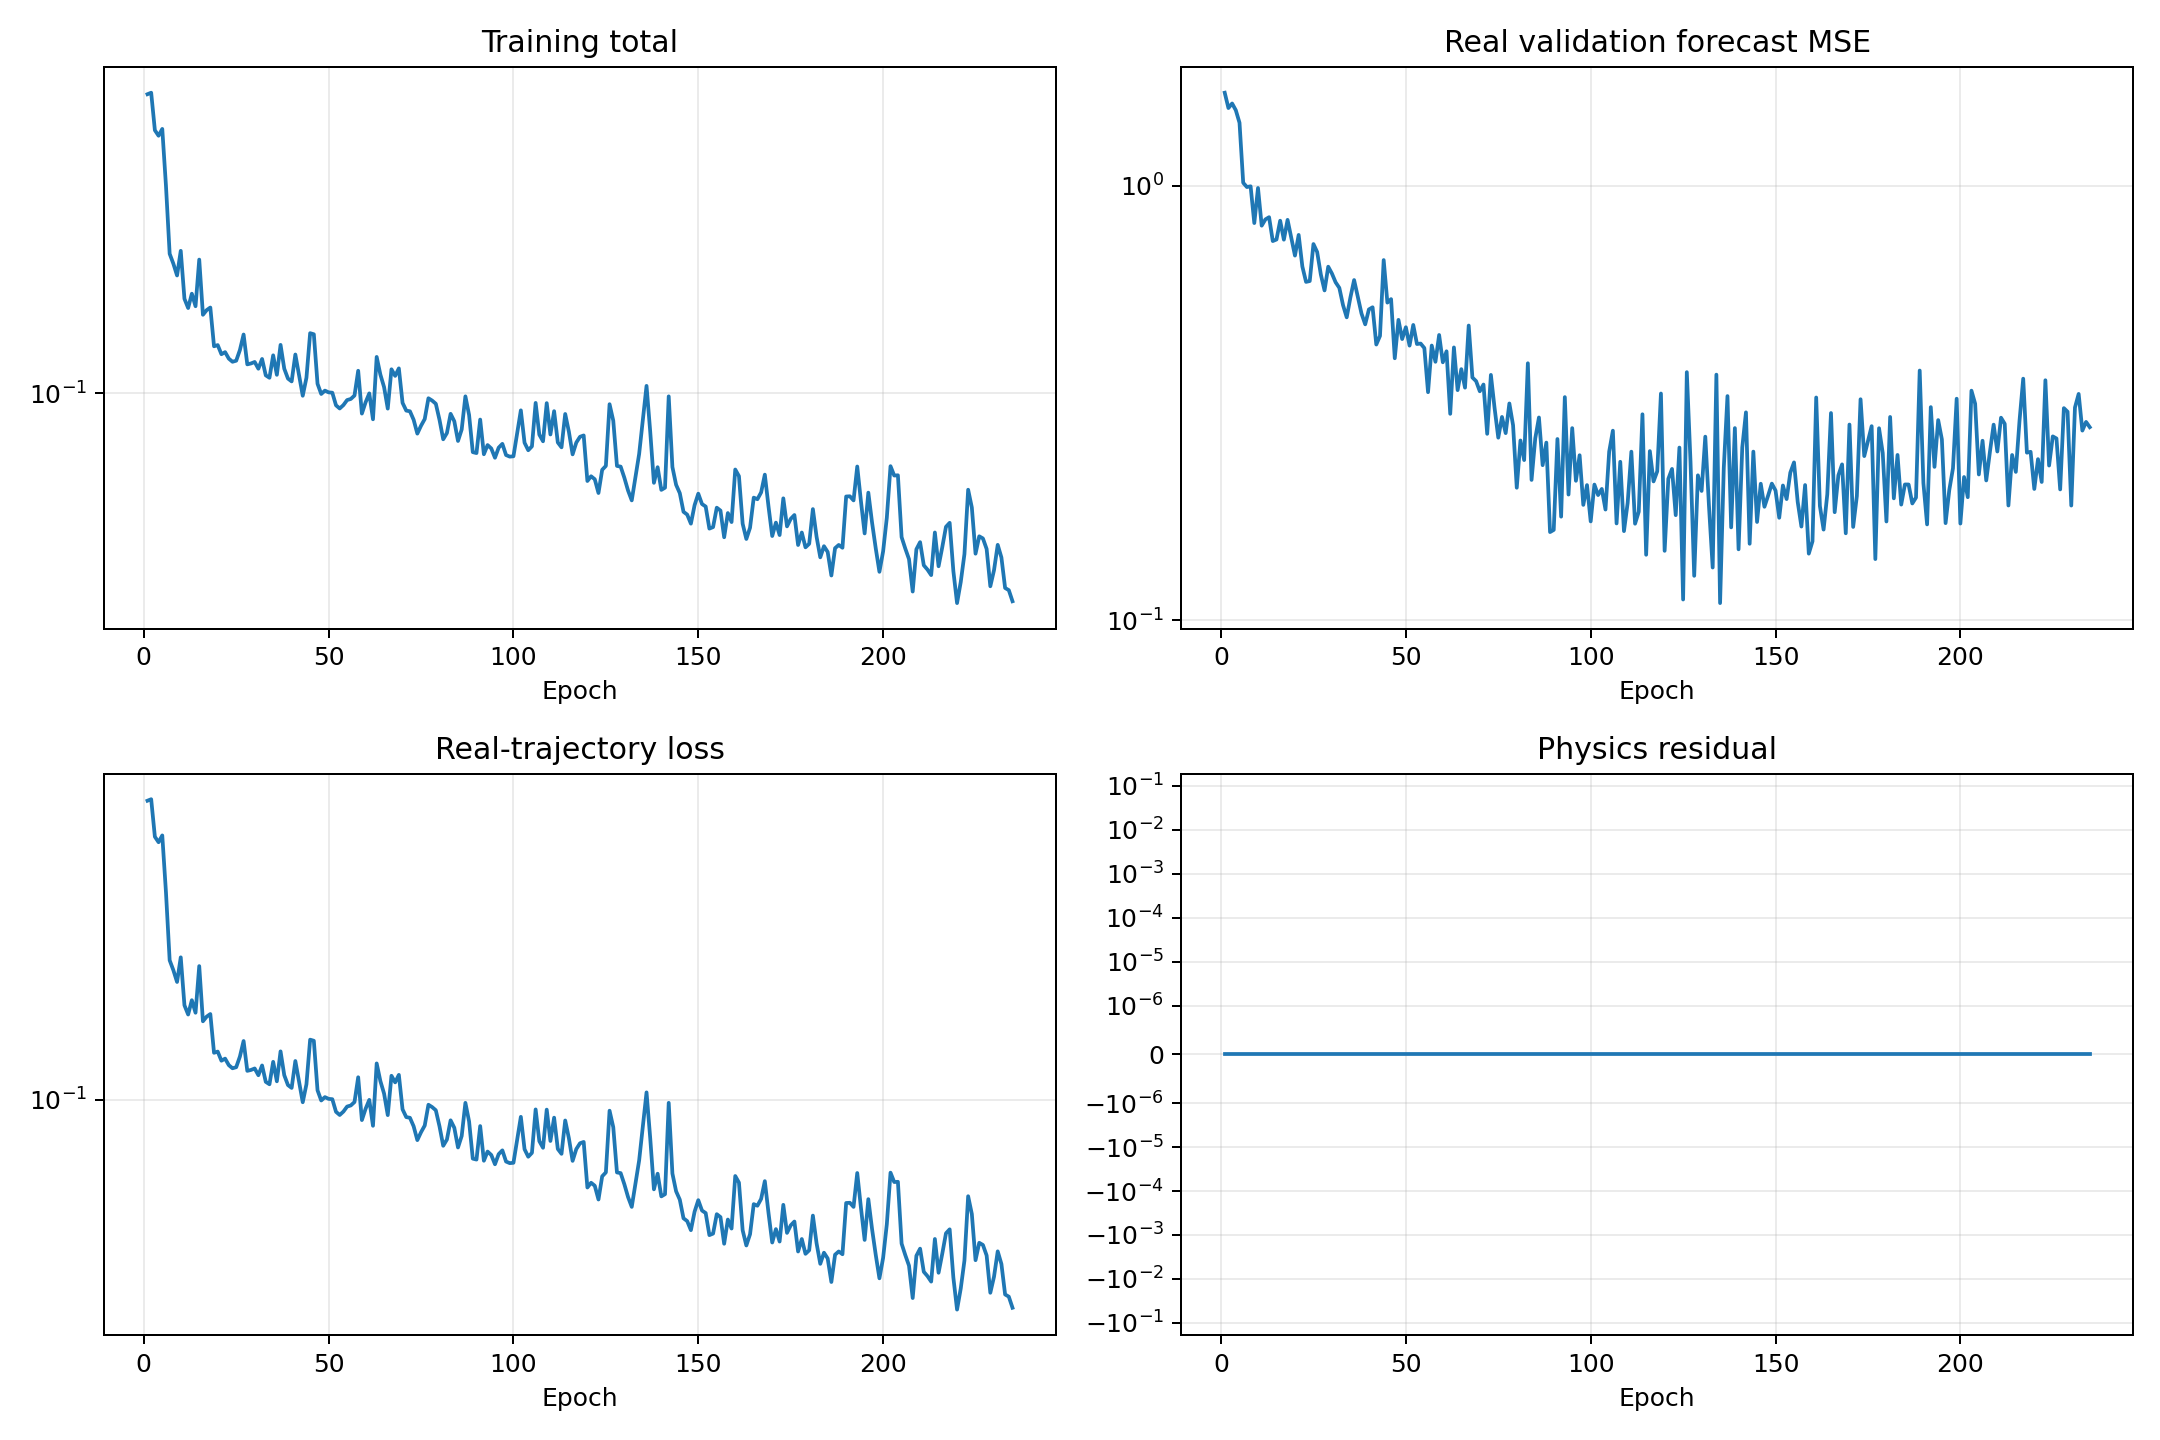

Values plotted in this chart, from the file beside it:
epoch, validation_real_forecast_mse, train_data, train_physics, train_total
1, 1.636, 0.6649, 0.0, 0.6649
2, 1.509, 0.6713, 0.0, 0.6713
3, 1.546, 0.5294, 0.0, 0.5294
4, 1.492, 0.5112, 0.0, 0.5112
5, 1.395, 0.5338, 0.0, 0.5338
6, 1.016, 0.3724, 0.0, 0.3724
7, 0.9928, 0.2421, 0.0, 0.2421
8, 0.9968, 0.2274, 0.0, 0.2274
9, 0.8204, 0.211, 0.0, 0.211
10, 0.9878, 0.2466, 0.0, 0.2466
11, 0.8091, 0.1821, 0.0, 0.1821
12, 0.8364, 0.1717, 0.0, 0.1717
13, 0.8463, 0.188, 0.0, 0.188
14, 0.7458, 0.1736, 0.0, 0.1736
15, 0.7519, 0.2333, 0.0, 0.2333
16, 0.8307, 0.1645, 0.0, 0.1645
17, 0.7512, 0.1694, 0.0, 0.1694
18, 0.8345, 0.1723, 0.0, 0.1723
19, 0.7598, 0.1347, 0.0, 0.1347
20, 0.6905, 0.1358, 0.0, 0.1358
21, 0.7704, 0.1282, 0.0, 0.1282
22, 0.6516, 0.1299, 0.0, 0.1299
23, 0.6007, 0.1246, 0.0, 0.1246
24, 0.6034, 0.1222, 0.0, 0.1222
25, 0.7341, 0.123, 0.0, 0.123
26, 0.7039, 0.1316, 0.0, 0.1316
27, 0.6246, 0.1452, 0.0, 0.1452
28, 0.5741, 0.1202, 0.0, 0.1202
29, 0.6511, 0.1209, 0.0, 0.1209
30, 0.6279, 0.122, 0.0, 0.122
31, 0.5993, 0.1169, 0.0, 0.1169
32, 0.582, 0.1244, 0.0, 0.1244
33, 0.5312, 0.1121, 0.0, 0.1121
34, 0.4978, 0.1104, 0.0, 0.1104
35, 0.5533, 0.1273, 0.0, 0.1273
36, 0.6066, 0.1125, 0.0, 0.1125
37, 0.5558, 0.1359, 0.0, 0.1359
38, 0.5079, 0.1169, 0.0, 0.1169
39, 0.4797, 0.1098, 0.0, 0.1098
40, 0.5192, 0.1079, 0.0, 0.1079
41, 0.5252, 0.1279, 0.0, 0.1279
42, 0.431, 0.1122, 0.0, 0.1122
43, 0.4512, 0.09851, 0.0, 0.09851
44, 0.6743, 0.1104, 0.0, 0.1104
45, 0.5383, 0.1464, 0.0, 0.1464
46, 0.5483, 0.1454, 0.0, 0.1454
47, 0.4008, 0.1063, 0.0, 0.1063
48, 0.4912, 0.09962, 0.0, 0.09962
49, 0.4437, 0.1018, 0.0, 0.1018
50, 0.4724, 0.1007, 0.0, 0.1007
51, 0.4285, 0.1004, 0.0, 0.1004
52, 0.4782, 0.09272, 0.0, 0.09272
53, 0.4323, 0.09088, 0.0, 0.09088
54, 0.4333, 0.09286, 0.0, 0.09286
55, 0.4231, 0.09586, 0.0, 0.09586
56, 0.3349, 0.09652, 0.0, 0.09652
57, 0.4288, 0.09864, 0.0, 0.09864
58, 0.3934, 0.1154, 0.0, 0.1154
59, 0.4534, 0.08799, 0.0, 0.08799
60, 0.3923, 0.0945, 0.0, 0.0945
... 175 more rows
